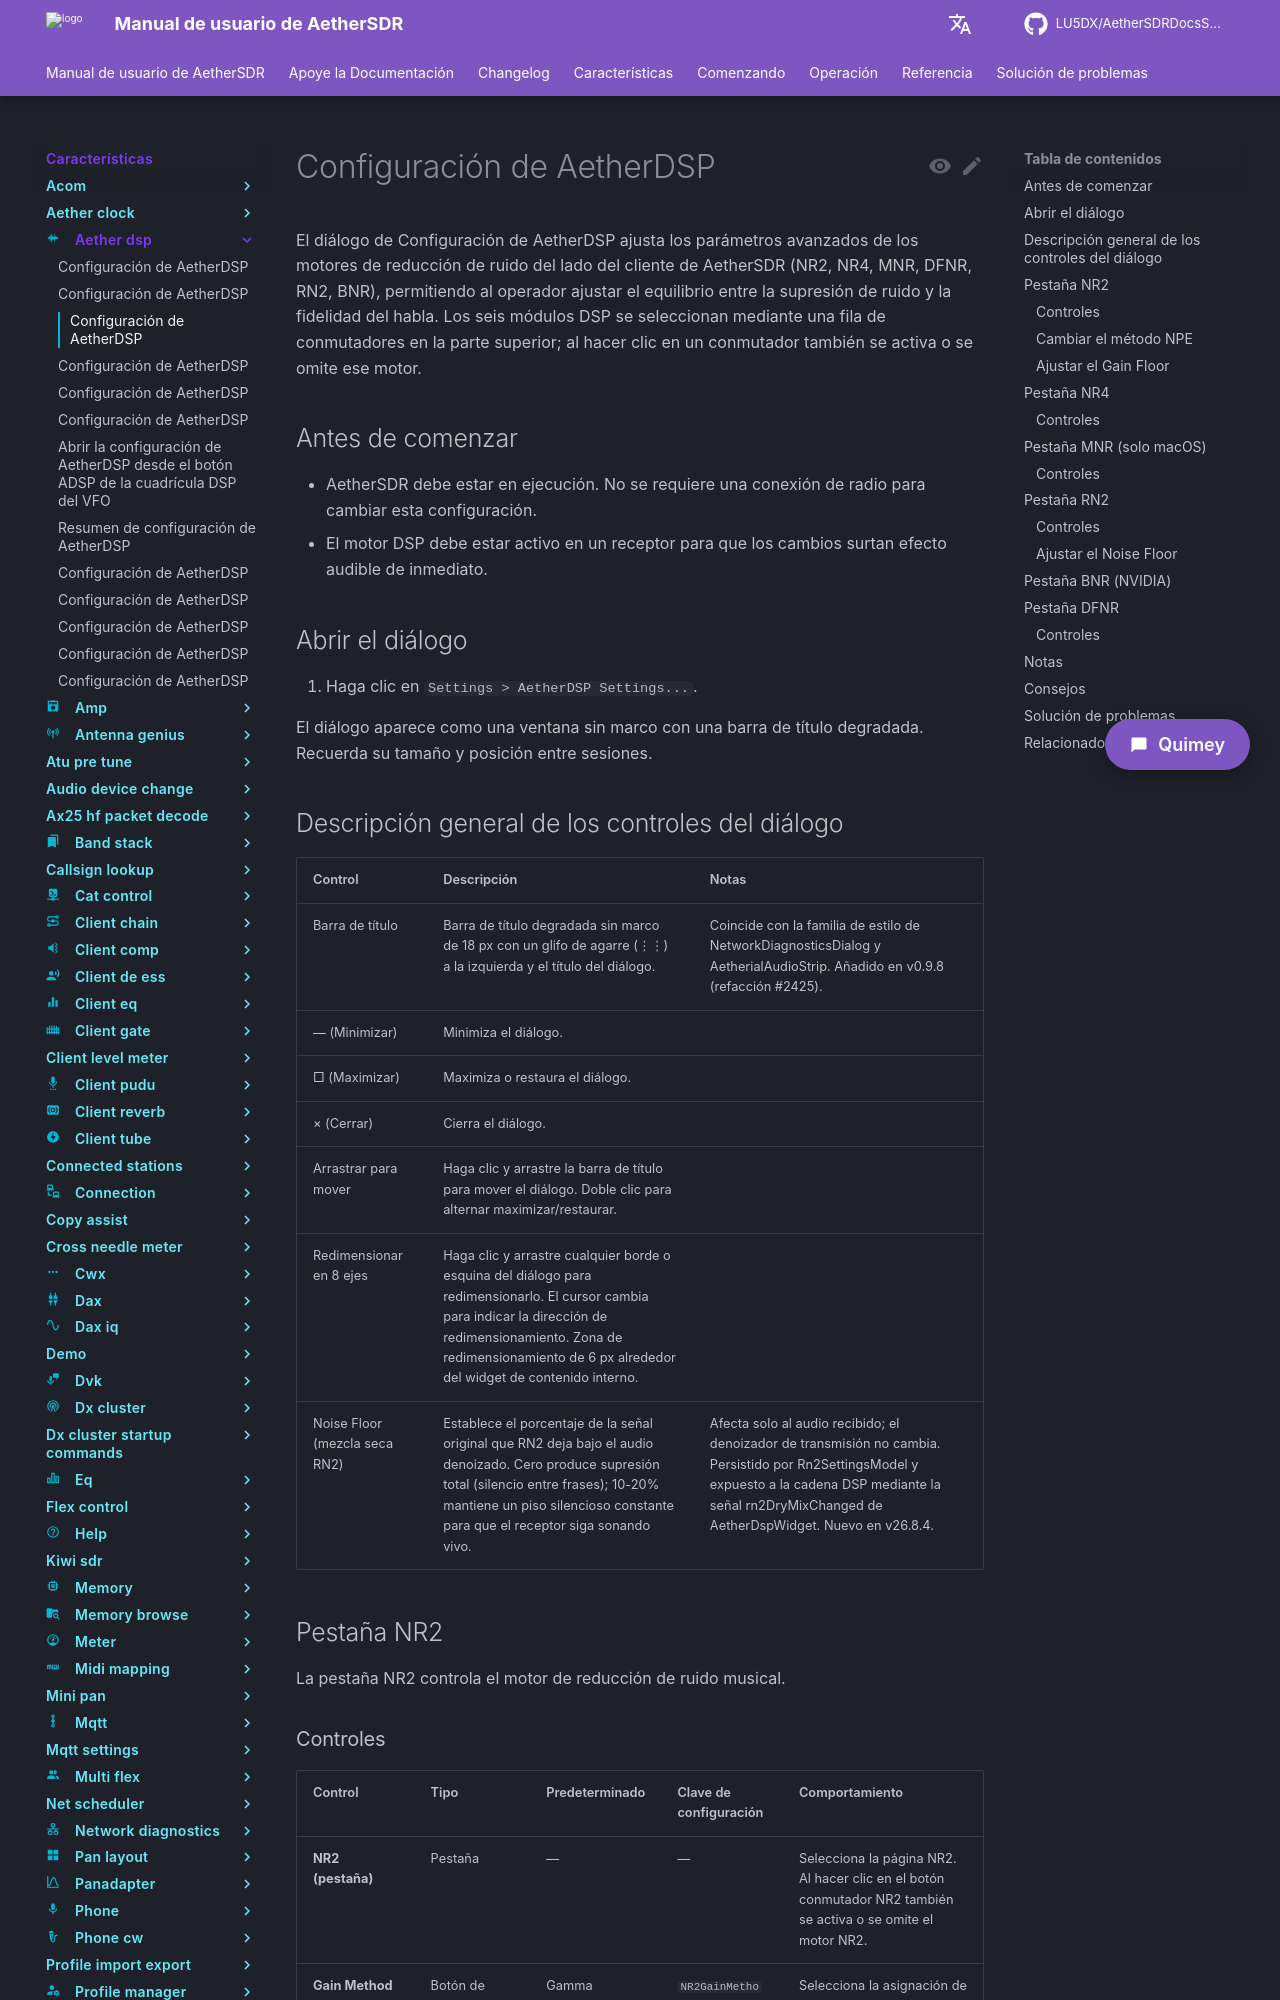

repository: LU5DX/AetherSDRDocsSpanish · page: 26.8.4/features/aether-dsp/change-nr2-noise-power-estimator-osms-mmse-nstat/index.html · generator: mkdocs

# Configuración de AetherDSP

El diálogo de Configuración de AetherDSP ajusta los parámetros avanzados de los motores de reducción de ruido del lado del cliente de AetherSDR (NR2, NR4, MNR, DFNR, RN2, BNR), permitiendo al operador ajustar el equilibrio entre la supresión de ruido y la fidelidad del habla. Los seis módulos DSP se seleccionan mediante una fila de conmutadores en la parte superior; al hacer clic en un conmutador también se activa o se omite ese motor.

## Antes de comenzar

- AetherSDR debe estar en ejecución. No se requiere una conexión de radio para cambiar esta configuración.
- El motor DSP debe estar activo en un receptor para que los cambios surtan efecto audible de inmediato.

## Abrir el diálogo

1. Haga clic en `Settings > AetherDSP Settings...`.

El diálogo aparece como una ventana sin marco con una barra de título degradada. Recuerda su tamaño y posición entre sesiones.

## Descripción general de los controles del diálogo

| Control | Descripción | Notas |
|---------|-------------|-------|
| Barra de título | Barra de título degradada sin marco de 18 px con un glifo de agarre (⋮⋮) a la izquierda y el título del diálogo. | Coincide con la familia de estilo de NetworkDiagnosticsDialog y AetherialAudioStrip. Añadido en v0.9.8 (refacción #2425). |
| — (Minimizar) | Minimiza el diálogo. | |
| □ (Maximizar) | Maximiza o restaura el diálogo. | |
| × (Cerrar) | Cierra el diálogo. | |
| Arrastrar para mover | Haga clic y arrastre la barra de título para mover el diálogo. Doble clic para alternar maximizar/restaurar. | |
| Redimensionar en 8 ejes | Haga clic y arrastre cualquier borde o esquina del diálogo para redimensionarlo. El cursor cambia para indicar la dirección de redimensionamiento. Zona de redimensionamiento de 6 px alrededor del widget de contenido interno. | |
| Noise Floor (mezcla seca RN2) | Establece el porcentaje de la señal original que RN2 deja bajo el audio denoizado. Cero produce supresión total (silencio entre frases); 10-20% mantiene un piso silencioso constante para que el receptor siga sonando vivo. | Afecta solo al audio recibido; el denoizador de transmisión no cambia. Persistido por Rn2SettingsModel y expuesto a la cadena DSP mediante la señal rn2DryMixChanged de AetherDspWidget. Nuevo en v26.8.4. |

## Pestaña NR2

La pestaña NR2 controla el motor de reducción de ruido musical.
